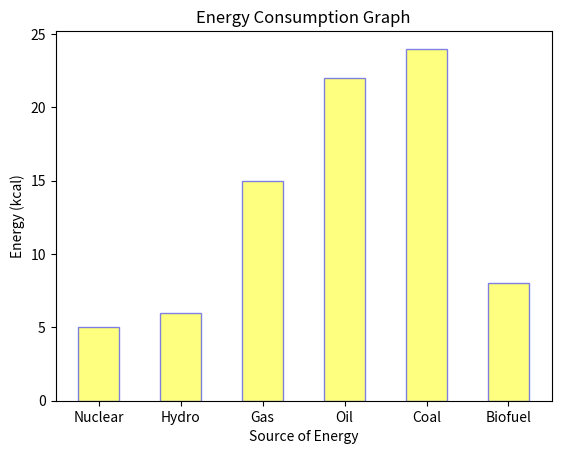

This figure's Python source:
"""
PROBLEM 59
Write a program to print the output of the following poblem statement :-
x = ['Nuclear', 'Hydro', 'Gas', 'Oil', 'Coal', 'Biofuel']
energy = [5, 6, 15, 22, 24, 8]
Plot a Bar Graph for the data above ?
"""
     
import matplotlib.pyplot as plot
x = ['Nuclear', 'Hydro', 'Gas', 'Oil', 'Coal', 'Biofuel']
energy = [5, 6, 15, 22, 24, 8]

plot.bar(x, energy, align = 'center', orientation = 'vertical', alpha = 0.5, color = 'yellow', edgecolor = 'blue', width = 0.5)
plot.title('Energy Consumption Graph')
plot.xlabel('Source of Energy')
plot.ylabel('Energy (kcal)')